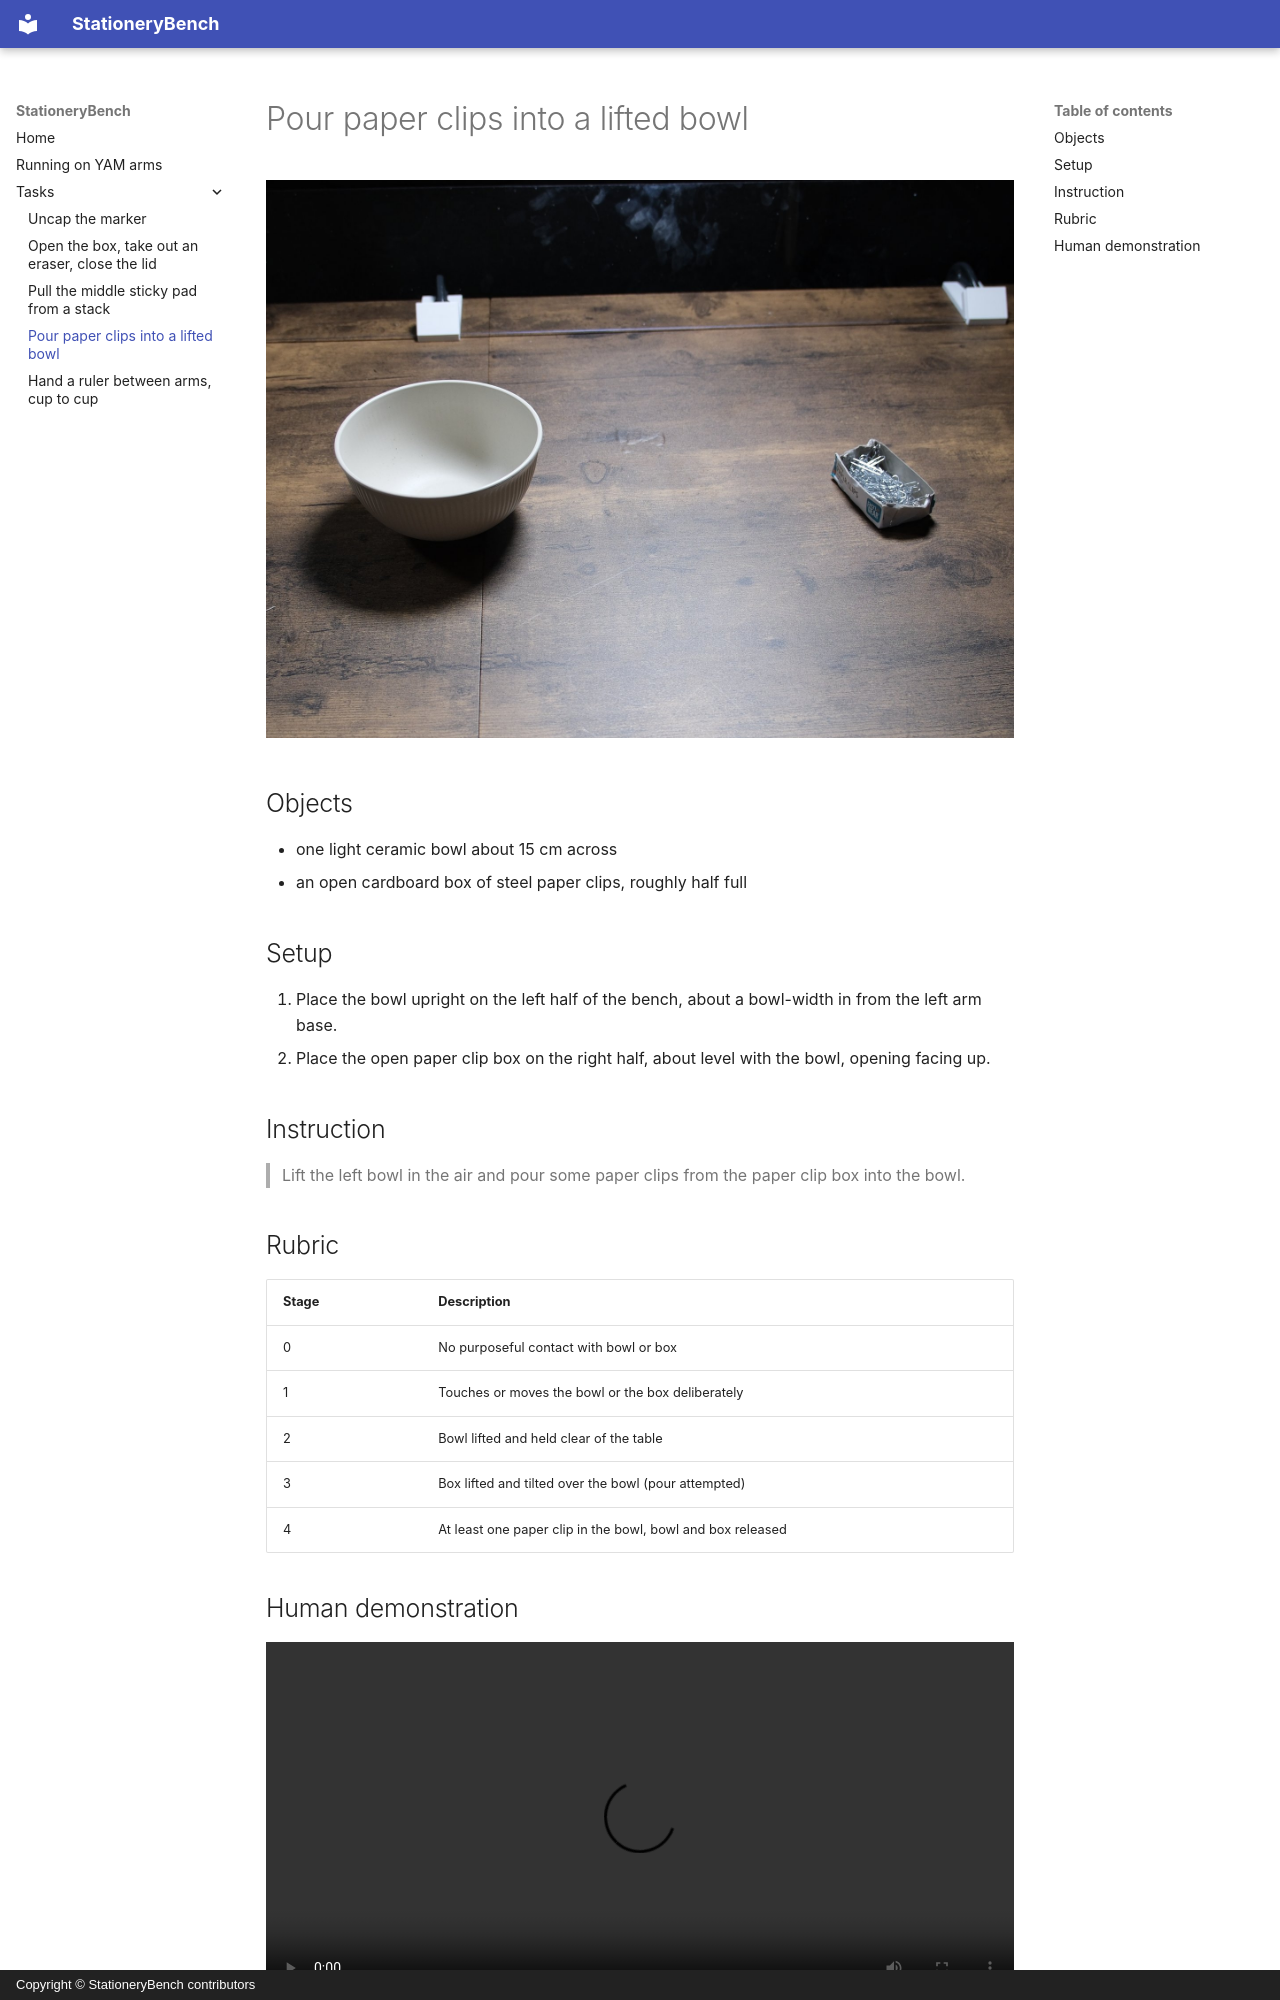

repository: robocurve/stationerybench · page: tasks/pour_paperclips/index.html · generator: mkdocs · copyright: Copyright © StationeryBench contributors

# Pour paper clips into a lifted bowl

![Pour paper clips into a lifted bowl setup](../assets/pour_paperclips-setup.jpg)

## Objects

- one light ceramic bowl about 15 cm across
- an open cardboard box of steel paper clips, roughly half full

## Setup

1. Place the bowl upright on the left half of the bench, about a bowl-width in from the left arm base.
2. Place the open paper clip box on the right half, about level with the bowl, opening facing up.

## Instruction

> Lift the left bowl in the air and pour some paper clips from the paper clip box into the bowl.

## Rubric

| Stage | Description |
|---|---|
| 0 | No purposeful contact with bowl or box |
| 1 | Touches or moves the bowl or the box deliberately |
| 2 | Bowl lifted and held clear of the table |
| 3 | Box lifted and tilted over the bowl (pour attempted) |
| 4 | At least one paper clip in the bowl, bowl and box released |
